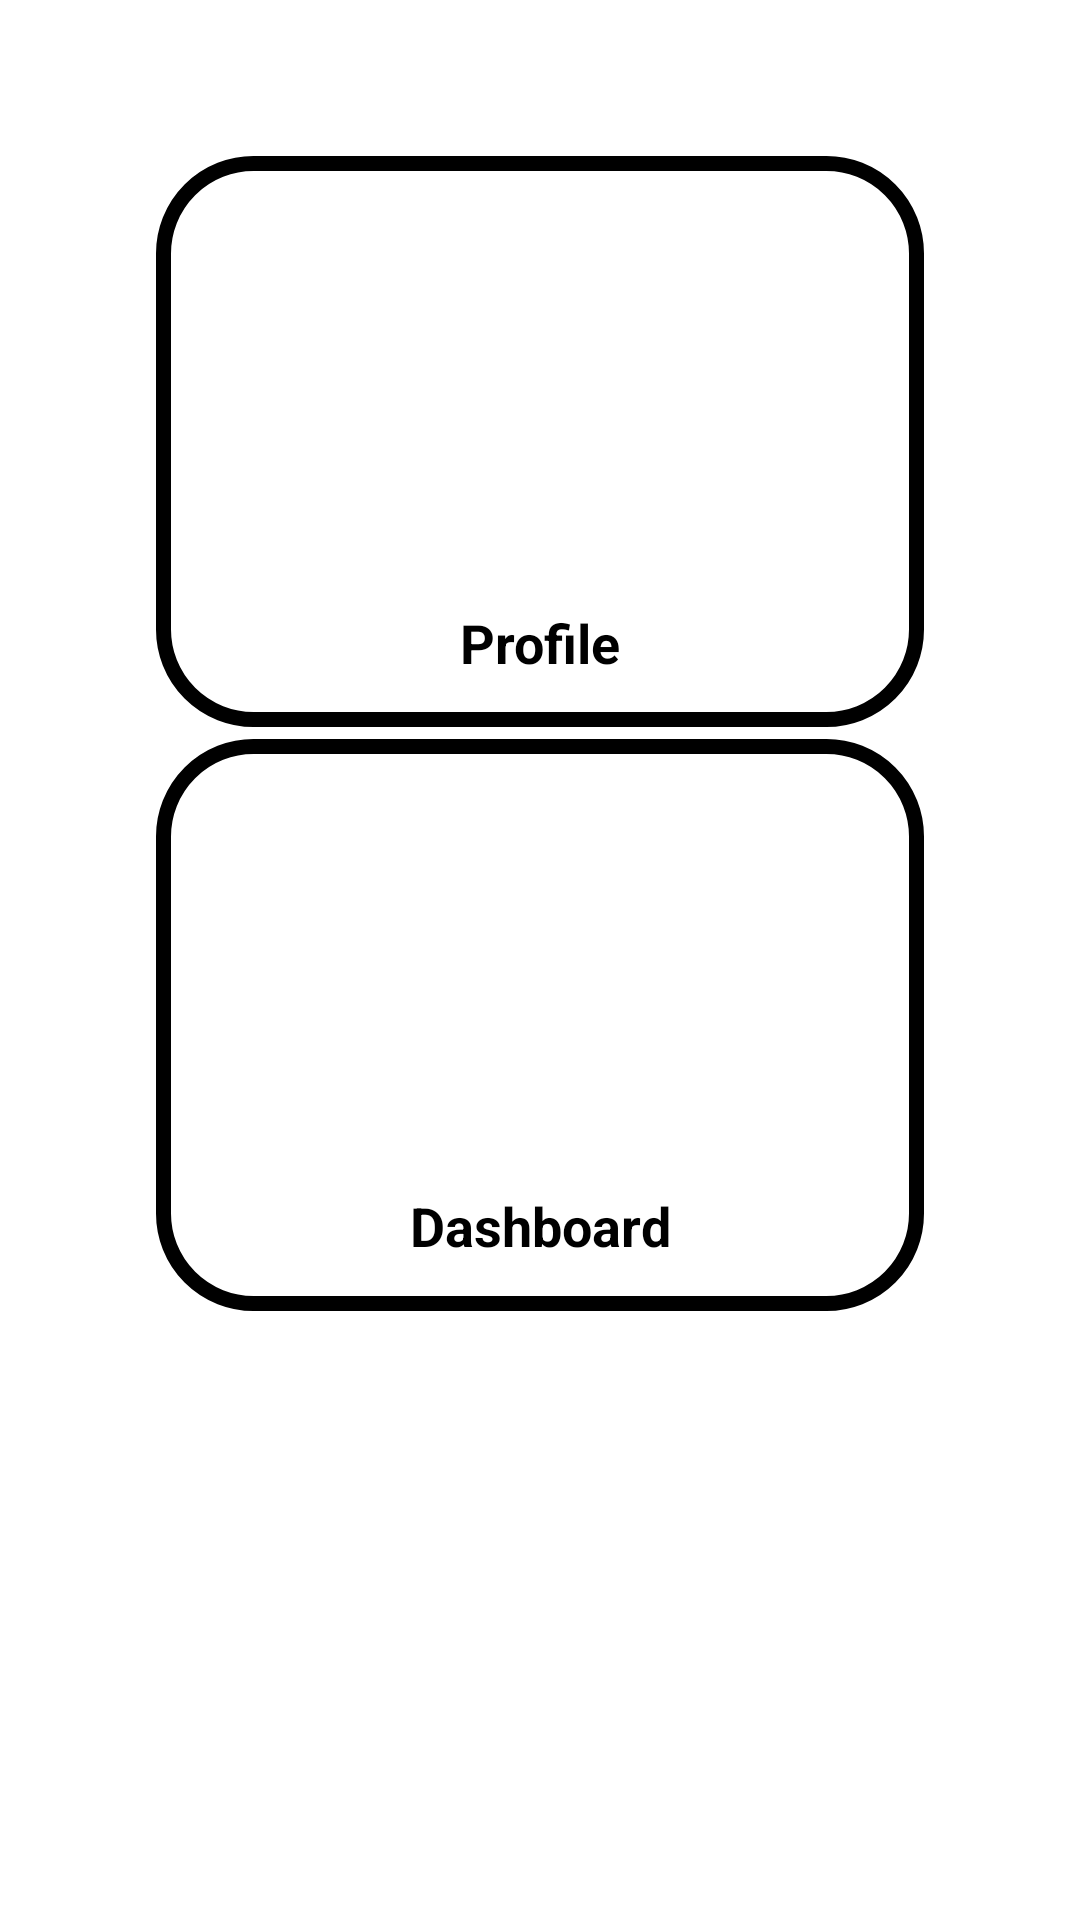

This screen was rendered from an Android layout file. Write that file and the resources it references.
<!-- AndroidManifest.xml: application theme Theme.EasyFind -->
<!-- res/layout/activity_pre_dashbord.xml -->
<?xml version="1.0" encoding="utf-8"?>
<LinearLayout xmlns:android="http://schemas.android.com/apk/res/android"
    xmlns:app="http://schemas.android.com/apk/res-auto"
    xmlns:tools="http://schemas.android.com/tools"
    android:layout_width="match_parent"
    android:layout_height="match_parent"
    tools:context=".PreDashbord"
    android:padding="30dp"
    android:orientation="vertical">

    <LinearLayout
        android:layout_width="match_parent"
        android:layout_height="389dp"
        android:layout_margin="20dp"
        android:orientation="vertical"
        android:gravity="center">

        <LinearLayout
            android:layout_width="match_parent"
            android:layout_height="188dp"
            android:layout_margin="2dp"
            android:layout_weight="1"
            android:background="@drawable/border"
            android:orientation="vertical">

            <ImageView
                android:layout_width="match_parent"
                android:layout_height="130dp"
                android:layout_margin="10dp"
                 />

            <TextView
                android:layout_width="match_parent"
                android:layout_height="wrap_content"
                android:text="Profile"
                android:textAlignment="center"
                android:textColor="@color/black"
                android:textSize="18sp"
                android:textStyle="bold" />
        </LinearLayout>

        <LinearLayout
            android:id="@+id/dashboard"
            android:layout_width="match_parent"
            android:layout_height="188dp"
            android:layout_margin="2dp"
            android:layout_weight="1"
            android:background="@drawable/border"
            android:orientation="vertical">

            <ImageView
                android:layout_width="match_parent"
                android:layout_height="130dp"
                android:layout_margin="10dp"
                 />

            <TextView
                android:layout_width="match_parent"
                android:layout_height="57dp"
                android:text="Dashboard"
                android:textAlignment="center"
                android:textColor="@color/black"
                android:textSize="18dp"
                android:textStyle="bold" />
        </LinearLayout>


    </LinearLayout>
</LinearLayout>
<!-- resources referenced by this layout -->
<resources>
  <!-- drawable border (drawable) -->
  <?xml version="1.0" encoding="utf-8"?>
  <shape xmlns:android="http://schemas.android.com/apk/res/android">
      <stroke
          android:width="5dp"
          android:color="@color/black"/>
      <corners android:radius="30dp"/>
  
  </shape>
  <style name="Theme.EasyFind" parent="Theme.MaterialComponents.DayNight.DarkActionBar">
          
          <item name="colorPrimary">@color/purple_500</item>
          <item name="colorPrimaryVariant">@color/purple_700</item>
          <item name="colorOnPrimary">@color/white</item>
          
          <item name="colorSecondary">@color/teal_200</item>
          <item name="colorSecondaryVariant">@color/teal_700</item>
          <item name="colorOnSecondary">@color/black</item>
          
          <item name="android:statusBarColor" tools:targetApi="l">?attr/colorPrimaryVariant</item>
          
      </style>
  <!-- not gathered from this repository: default colours our renderer supplied (Android Studio template values) -->
  <color name="purple_500">#FF6200EE</color>
  <color name="purple_700">#FF3700B3</color>
  <color name="teal_200">#FF03DAC5</color>
  <color name="teal_700">#FF018786</color>
  <color name="black">#FF000000</color>
  <color name="white">#FFFFFFFF</color>
</resources>
